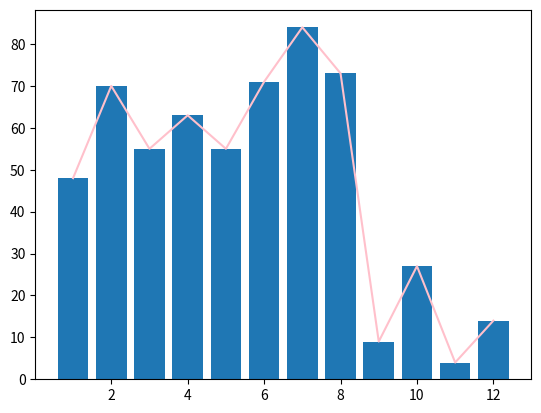

Generate this figure with matplotlib:
import matplotlib.pyplot


matplotlib.pyplot.bar([1, 2, 3, 4, 5, 6, 7, 8, 9, 10, 11, 12], [48, 70, 55, 63, 55, 71, 84, 73, 9, 27, 4, 14])
matplotlib.pyplot.plot([1, 2, 3, 4, 5, 6, 7, 8, 9, 10, 11, 12], [48, 70, 55, 63, 55, 71, 84, 73, 9, 27, 4, 14], color="pink")



matplotlib.pyplot.show()
